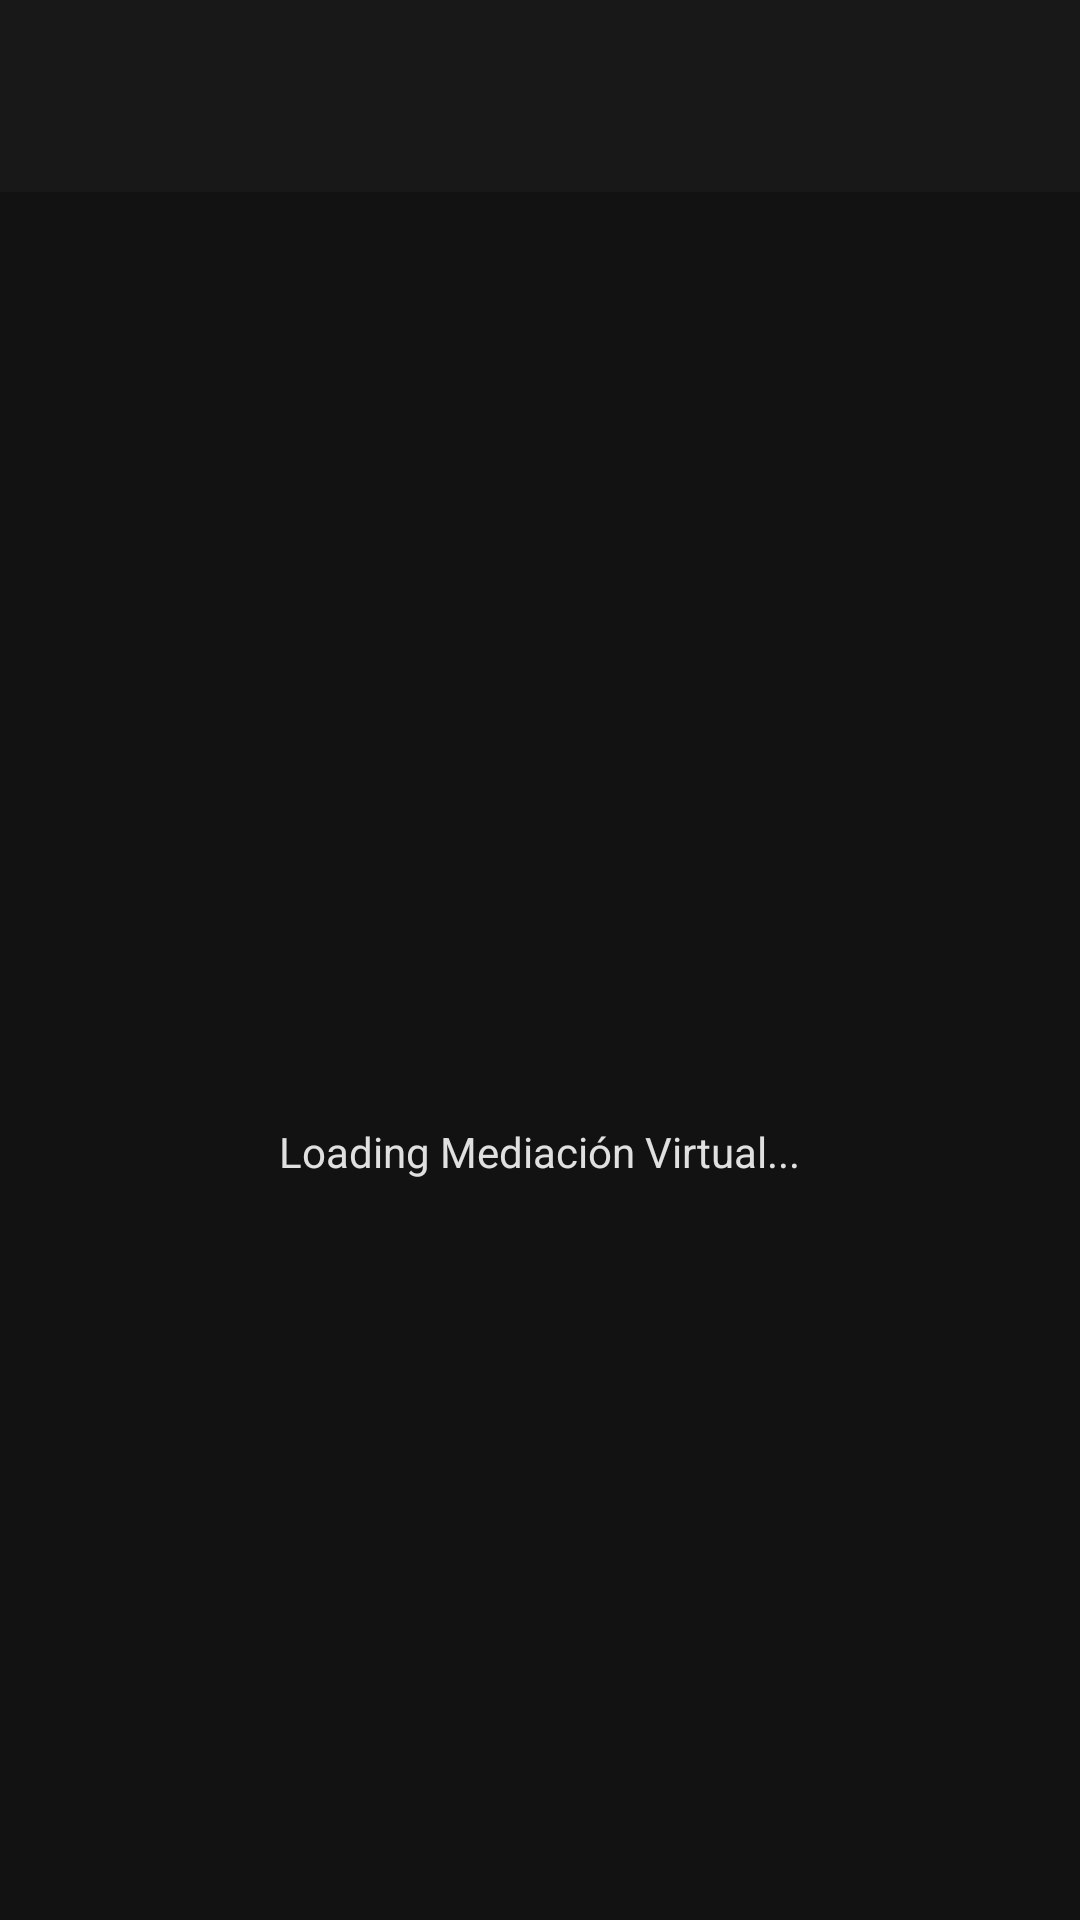

Android layout source for this screen:
<!-- AndroidManifest.xml: application theme Theme.MVDark -->
<!-- res/layout/activity_main.xml -->
<?xml version="1.0" encoding="utf-8"?>
<LinearLayout xmlns:android="http://schemas.android.com/apk/res/android"
    android:layout_width="match_parent"
    android:layout_height="match_parent"
    android:orientation="vertical"
    android:background="#121212">

    
    <androidx.appcompat.widget.Toolbar
        android:id="@+id/toolbar"
        android:layout_width="match_parent"
        android:layout_height="?attr/actionBarSize"
        android:background="#181818"
        android:elevation="4px" />

    
    <FrameLayout
        android:layout_width="match_parent"
        android:layout_height="match_parent">

        <WebView
            android:id="@+id/webview"
            android:layout_width="match_parent"
            android:layout_height="match_parent"
            android:background="#121212" />

        <LinearLayout
            android:id="@+id/loading_layout"
            android:layout_width="match_parent"
            android:layout_height="match_parent"
            android:background="#121212"
            android:gravity="center"
            android:orientation="vertical"
            android:elevation="10dp">

            <ProgressBar
                android:layout_width="wrap_content"
                android:layout_height="wrap_content"
                android:indeterminateTint="#8ab4f8" />

            <TextView
                android:layout_width="wrap_content"
                android:layout_height="wrap_content"
                android:layout_marginTop="16dp"
                android:text="Loading Mediación Virtual..."
                android:textColor="#e0e0e0"
                android:textSize="14sp" />
        </LinearLayout>

    </FrameLayout>
</LinearLayout>
<!-- resources referenced by this layout -->
<resources>
  <style name="Theme.MVDark" parent="Base.Theme.MVDark" />
  <style name="Base.Theme.MVDark" parent="Theme.Material3.DayNight.NoActionBar">
          
          
      </style>
</resources>
